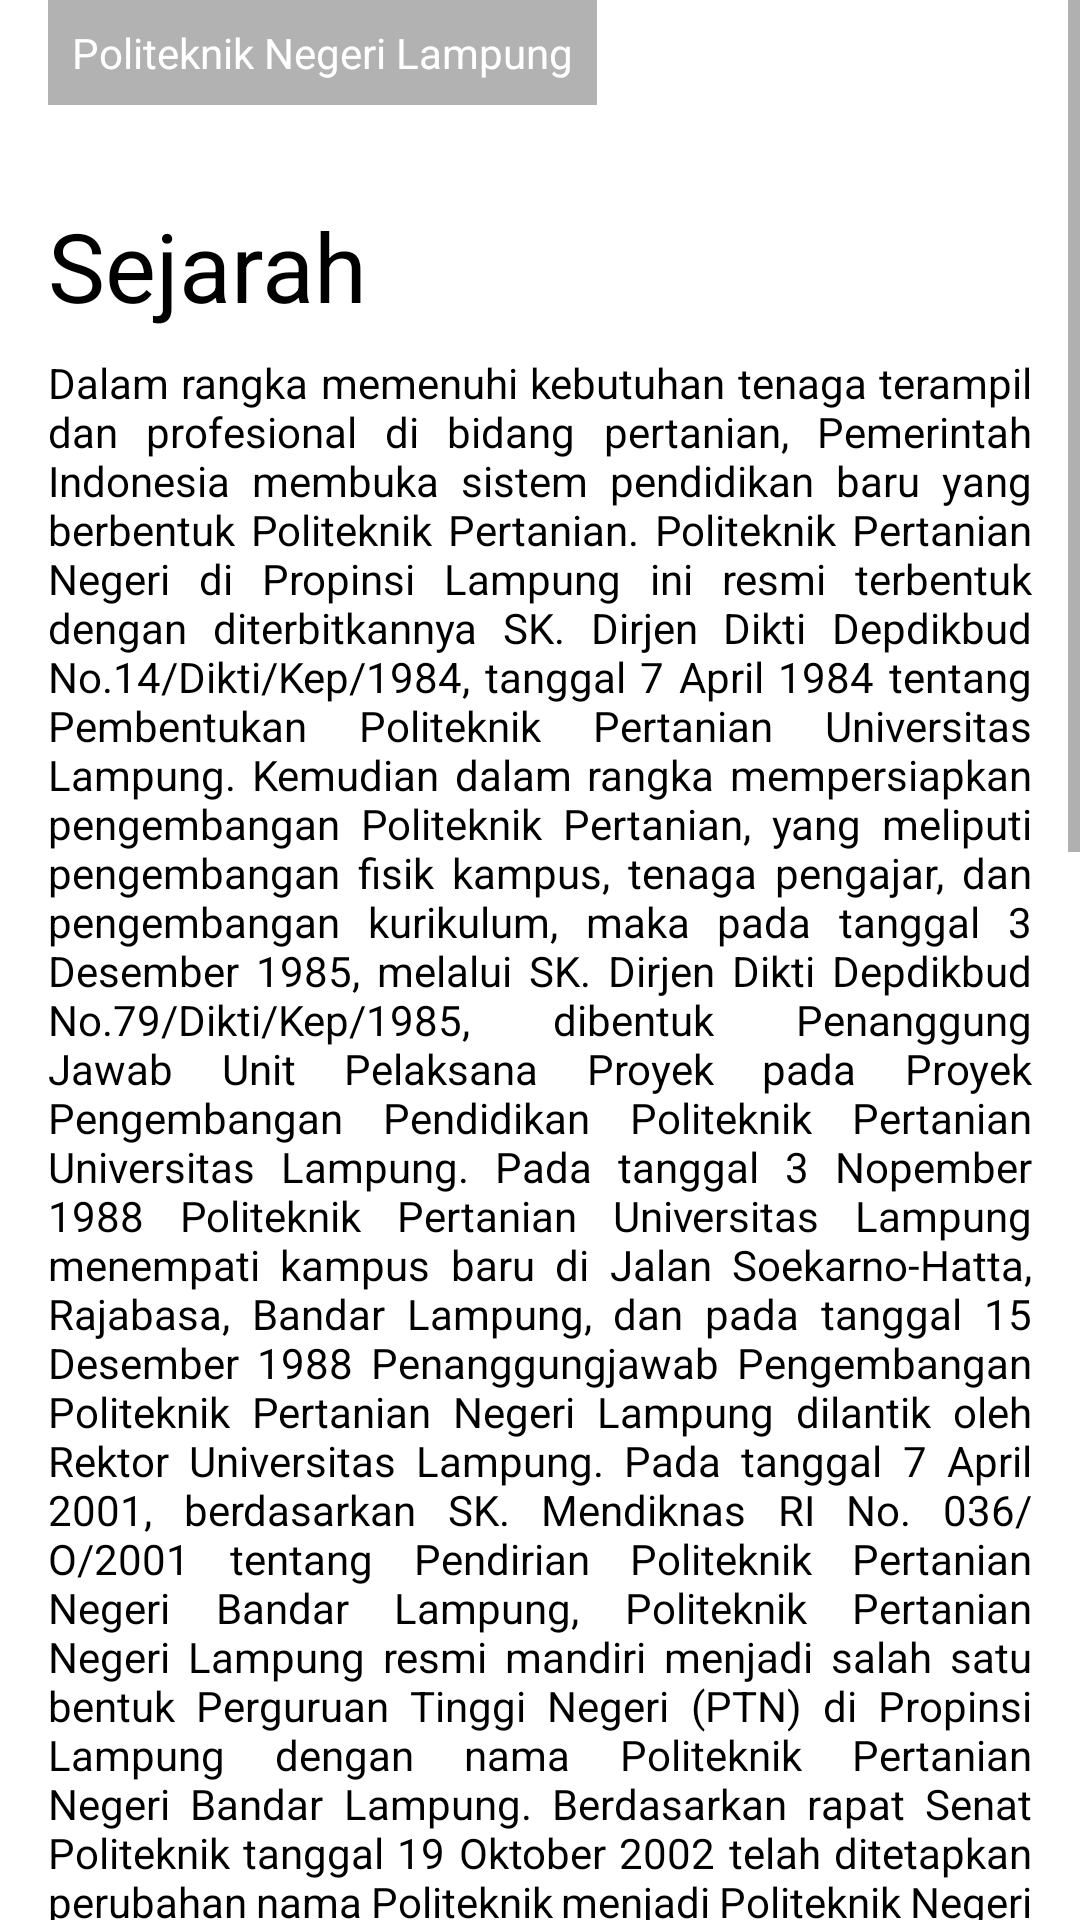

Here is an Android app screen rendered from its layout file. Give the layout XML and the strings, colors and styles it references.
<!-- AndroidManifest.xml: application theme Theme.MyPolinela -->
<!-- res/layout/activity_polinela.xml -->
<?xml version="1.0" encoding="utf-8"?>
<ScrollView
    xmlns:android="http://schemas.android.com/apk/res/android"
    xmlns:tools="http://schemas.android.com/tools"
    android:layout_width="match_parent"
    android:layout_height="match_parent"
    android:background="@android:color/white"
    tools:context=".activities.PolinelaActivity">

    <LinearLayout
        android:id="@+id/svScroll"
        android:layout_width="match_parent"
        android:layout_height="wrap_content"
        android:orientation="vertical">

        <FrameLayout
            android:id="@+id/Rldesc"
            android:layout_width="match_parent"
            android:layout_height="wrap_content">


            <ImageView
                android:id="@+id/iv_item_photo"
                android:layout_width="match_parent"
                android:layout_height="wrap_content"
                android:adjustViewBounds="true"
                android:src="@drawable/polinela"
                android:scaleType="fitXY"/>

            <TextView
                android:id="@+id/tv_nm_prodi"
                android:layout_below="@+id/iv_item_photo"
                android:layout_width="wrap_content"
                android:layout_height="wrap_content"
                android:padding="8dp"
                android:text="Politeknik Negeri Lampung"
                android:gravity="center_vertical"
                android:drawablePadding="4dp"
                android:textAppearance="@style/TextAppearance.AppCompat.Small"
                android:background="#4D000000"
                android:textColor="@android:color/white"
                android:layout_marginLeft="16dp"
                android:layout_marginBottom="16dp"
                android:layout_gravity="bottom" />
        </FrameLayout>

        <TextView
            android:layout_width="match_parent"
            android:layout_height="wrap_content"
            android:textSize="32sp"
            android:id="@+id/tvDescription"
            android:layout_marginLeft="16dp"
            android:layout_marginRight="16dp"
            android:text="Sejarah"
            android:layout_below="@+id/tvTitle"
            android:layout_marginTop="16dp"
            android:layout_marginBottom="8dp"
            android:textColor="@android:color/black"/>

        <TextView
            android:id="@+id/tv_nm_tentang"
            android:layout_below="@+id/tvDescription"
            android:justificationMode="inter_word"
                android:text="Dalam rangka memenuhi kebutuhan tenaga terampil dan profesional di bidang pertanian, Pemerintah Indonesia membuka sistem pendidikan baru yang berbentuk Politeknik Pertanian. Politeknik Pertanian Negeri di Propinsi Lampung ini resmi terbentuk dengan diterbitkannya SK. Dirjen Dikti Depdikbud No.14/Dikti/Kep/1984, tanggal 7 April 1984 tentang Pembentukan Politeknik Pertanian Universitas Lampung. Kemudian dalam rangka mempersiapkan pengembangan Politeknik Pertanian, yang meliputi pengembangan fisik kampus, tenaga pengajar, dan pengembangan kurikulum, maka pada tanggal 3 Desember 1985, melalui SK. Dirjen Dikti Depdikbud No.79/Dikti/Kep/1985, dibentuk Penanggung Jawab Unit Pelaksana Proyek pada Proyek Pengembangan Pendidikan Politeknik Pertanian Universitas Lampung.
Pada tanggal 3 Nopember 1988 Politeknik Pertanian Universitas Lampung menempati kampus baru di Jalan Soekarno-Hatta, Rajabasa, Bandar Lampung, dan pada tanggal 15 Desember 1988 Penanggungjawab Pengembangan Politeknik Pertanian Negeri Lampung dilantik oleh Rektor Universitas Lampung. Pada tanggal 7 April 2001, berdasarkan SK. Mendiknas RI No. 036/O/2001 tentang Pendirian Politeknik Pertanian Negeri Bandar Lampung, Politeknik Pertanian Negeri Lampung resmi mandiri menjadi salah satu bentuk Perguruan Tinggi Negeri (PTN) di Propinsi Lampung dengan nama Politeknik Pertanian Negeri Bandar Lampung.
Berdasarkan rapat Senat Politeknik tanggal 19 Oktober 2002 telah ditetapkan perubahan nama Politeknik menjadi Politeknik Negeri Lampung. Pertimbangan perubahan nama tersebut merupakan rencana pengembangan Politeknik di masa mendatang agar memperluas bidang studi yang dapat dilaksanakan dan dibutuhkan masyarakat, misalnya bidang studi ekonomi secara umum, keteknikan, manajemen dan sebagainya."
            android:layout_width="match_parent"
            android:layout_height="wrap_content"
            android:layout_marginLeft="16dp"
            android:layout_marginRight="16dp"
            android:layout_marginBottom="16dp"
            android:lineSpacingMultiplier="1"
            android:textColor="@android:color/black"/>

        <TextView
            android:layout_width="match_parent"
            android:layout_height="wrap_content"
            android:text="Profil"
            android:textStyle="bold"
            android:textSize="15sp"
            android:textColor="@color/black"
            android:layout_marginLeft="16dp"
            android:layout_marginRight="16dp"
            android:layout_marginBottom="8dp"/>
        <TableLayout
            android:layout_width="match_parent"
            android:layout_height="wrap_content"
            android:layout_marginLeft="16dp"
            android:layout_marginRight="16dp"
            android:layout_marginBottom="16dp">
            <TableRow
                android:layout_width="match_parent"
                android:layout_height="wrap_content"
                android:layout_marginBottom="8dp">
                <TextView
                    android:layout_width="wrap_content"
                    android:layout_height="wrap_content"
                    android:textSize="14sp"
                    android:layout_marginRight="16dp"
                    android:text="Visi"/>
                <TextView
                    android:layout_width="match_parent"
                    android:layout_height="wrap_content"
                    android:textSize="14sp"
                    android:layout_weight="1"
                    android:id="@+id/tv_nm_visi"
                    android:justificationMode="inter_word"
                    android:text="Menjadi politeknik yang bermutu, inovatif, dan unggul dalam ilmu pengetahuan dan teknologi terapan."
                    android:layout_below="@+id/iv_item_photo"
                    android:textColor="@android:color/black"/>
            </TableRow>

            <TableRow
                android:layout_width="match_parent"
                android:layout_height="wrap_content"
                android:layout_marginBottom="8dp">
                <TextView
                    android:layout_width="wrap_content"
                    android:layout_height="wrap_content"
                    android:textSize="14sp"
                    android:layout_marginRight="16dp"
                    android:text="Misi"/>
                <TextView
                    android:layout_width="match_parent"
                    android:layout_height="wrap_content"
                    android:textSize="14sp"
                    android:layout_weight="1"
                    android:justificationMode="inter_word"
                    android:text="1.	Mewujudkan Pendidikan Tinggi Vokasi yang berorientasi pada akhlak mulia, terampil, disiplin, mandiri, dan kompetitif;
2.	Mewujudkan kajian keilmuan dalam penelitian terapan dan pengabdian kepada masyarakat melalui transfer ilmu pengetahuan dan teknologi terapan;
     3.	Mewujudkan budaya akademik, organisasi, dan kerja yang berkarakter dan beretika;
4.	Mewujudkan kerjasama kelembagaan dengan stakeholder secara berkelanjutan.
"
                    android:id="@+id/tv_nm_misi"
                    android:textColor="@android:color/black"/>
            </TableRow>

            <TableRow
                android:layout_width="match_parent"
                android:layout_height="wrap_content"
                android:layout_marginBottom="8dp">
                <TextView
                    android:layout_width="wrap_content"
                    android:layout_height="wrap_content"
                    android:textSize="14sp"
                    android:layout_marginRight="16dp"
                    android:text="Tujuan"/>
                <TextView
                    android:layout_width="match_parent"
                    android:layout_height="wrap_content"
                    android:textSize="14sp"
                    android:text="1.	Terwujudnya pendidikan tinggi vokasi dalam menghasilkan lulusan yang berakhlak mulia, terampil, disiplin, mandiri, dan kompetitif;
2.	Terwujudnya kajian keilmuan dalam penelitian terapan dan pengabdian kepada masyarakat melalui transfer ilmu pengetahuan dan teknologi terapan;
3.	Terwujudnya budaya akademik, organisasi, dan kerja yang berkarakter serta beretika;
4.	Terwujudnya kerjasama kelembagaan dengan stakeholder yang saling menguntungkan pada level nasional dan internasional secara berkelanjutan."
                    android:layout_weight="1"
                    android:id="@+id/tv_nm_tujuan"
                    android:textColor="@android:color/black"/>
            </TableRow>

            <TableRow
                android:layout_width="match_parent"
                android:layout_height="wrap_content"
                android:layout_marginBottom="8dp">
                <TextView
                    android:layout_width="wrap_content"
                    android:layout_height="wrap_content"
                    android:textSize="14sp"
                    android:layout_marginRight="16dp"
                    android:text="Jurusan"/>
                <TextView
                    android:layout_width="match_parent"
                    android:layout_height="wrap_content"
                    android:textSize="14sp"
                    android:layout_weight="1"
                    android:textAlignment="viewStart"
                    android:text="5 Jurusan dan 1 Pascasarjan
                                  Jurusan Budidaya Tanaman Pangan
                                  Jurusan Budidaya Tanaman Perkebunan
                                  Jurusan Teknologi Pertanian
                                  Jurusan Peternakan
                                  Jurusan Ekonomi dan Bisnis"
                    android:id="@+id/tv_nm_jurusan"
                    android:textColor="@android:color/black"/>
            </TableRow>

            <TableRow
                android:layout_width="match_parent"
                android:layout_height="wrap_content"
                android:layout_marginBottom="8dp">
                <TextView
                    android:layout_width="wrap_content"
                    android:layout_height="wrap_content"
                    android:textSize="14sp"
                    android:layout_marginRight="16dp"
                    android:text="Prodi"/>
                <TextView
                    android:layout_width="match_parent"
                    android:layout_height="wrap_content"
                    android:textSize="14sp"
                    android:layout_weight="1"
                    android:textAlignment="viewStart"
                    android:text="Dan memiliki 29 Prodi"
                    android:id="@+id/tv_nm_p"
                    android:textColor="@android:color/black"/>
            </TableRow>

        </TableLayout>


    </LinearLayout>
</ScrollView>
<!-- resources referenced by this layout -->
<resources>
  <style name="Theme.MyPolinela" parent="Theme.MaterialComponents.DayNight.NoActionBar">
          
          <item name="colorPrimary">@color/purple_500</item>
          <item name="colorPrimaryVariant">@color/purple_700</item>
          <item name="colorOnPrimary">@color/white</item>
          
          <item name="colorSecondary">@color/teal_200</item>
          <item name="colorSecondaryVariant">@color/teal_700</item>
          <item name="colorOnSecondary">@color/black</item>
          
          <item name="android:statusBarColor">?attr/colorPrimaryVariant</item>
          
      </style>
  <!-- not gathered from this repository: default colours our renderer supplied (Android Studio template values) -->
  <color name="purple_500">#FF6200EE</color>
  <color name="purple_700">#FF3700B3</color>
  <color name="teal_200">#FF03DAC5</color>
  <color name="teal_700">#FF018786</color>
  <color name="black">#FF000000</color>
  <color name="white">#FFFFFFFF</color>
</resources>
